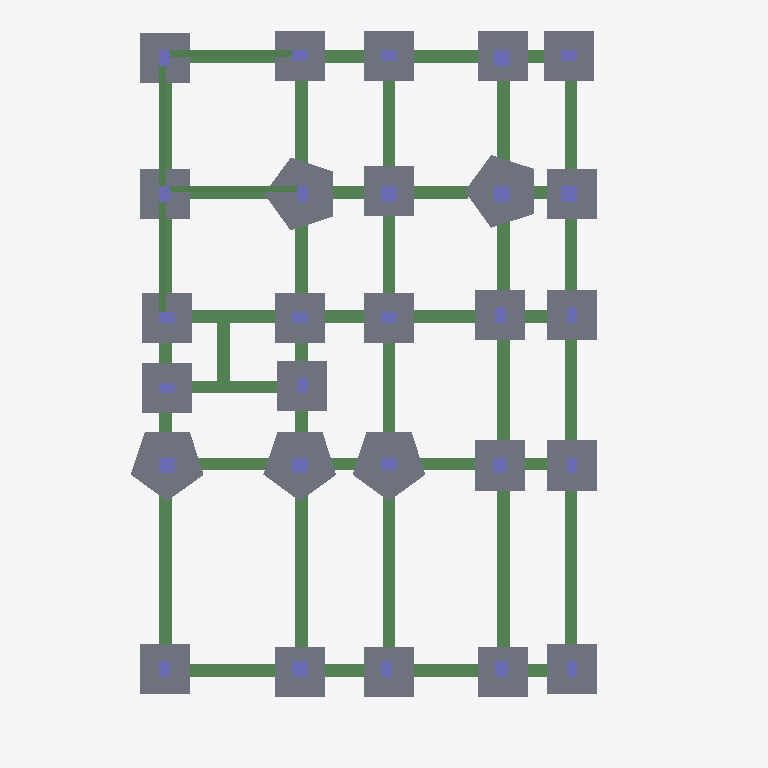
Plan cut of the same IFC building model at storey '02 PILE CAP' (level -1.77 m, cut at -0.38 m), seen from above with north up, elements coloured by IFC class: 54 slabs (grey), 48 beams (green), 27 columns (violet). Cut surfaces are drawn darker.
Extent 24.5 m × 34.0 m × 33.2 m (x, y, z). Storeys (16): 01 PILE C/O LVL at -2.70 m; 02 PILE CAP at -1.77 m; 03 FRL at -0.45 m; 04 FGL at 0.00 m; 05 GROUND FLOOR at 0.45 m; 06 FIRST FLOOR at 4.45 m; 07 SECOND FLOOR at 8.45 m; 08 THIRD FLOOR at 12.45 m; 09 FOURTH FLOOR at 16.45 m; 10 FIFTH FLOOR at 20.45 m; 11 TERRACE FLOOR EL 24.450 at 24.45 m; 12 LMR 1ST SLAB EL 26.550 at 26.55 m; 13 MUMPTY EL 27.650 at 27.65 m; 14 LMR 2ND SLAB EL 28.950 at 28.95 m; 15 OHT 1ST SLAB EL 29.600 at 29.60 m; 16 OHT 2ND SLAB EL 31.400 at 31.40 m. Elements (1072): 731 IfcBeam, 195 IfcColumn, 129 IfcSlab, 12 IfcStair, 5 IfcWallStandardCase.

HEADER;
FILE_DESCRIPTION(('ViewDefinition [CoordinationView_V2.0]','RevitIdentifiers [ContentGUID: 2a26ff36-ea40-48a1-ae1b-1c856c455e7e, VersionGUID: 8334f682-fb4d-4cac-968a-10b6d0ebdb77, NumberOfSaves: 903]','CoordinateReference [CoordinateBase: Shared Coordinates]'),'2;1');
FILE_NAME('WTP-ADMIN-ST_09.ifc','2026-07-04T15:57:24+05:30',(''),(''),'ODA SDAI 25.12','Autodesk - Revit 26.4.10.51 (ENG) - 26.4.10.51','');
FILE_SCHEMA(('IFC2X3'));
ENDSEC;
DATA;
#18=IFCPROJECT('0g9lyswa18eQuR78MJkg6E',#6,'Project Number',$,$,'Project Name','Project Status',(#13),#53036);
#88=IFCSITE('0g9lyswa18eQuR78MJkg6C',#6,'Default',$,$,#87,$,$,.ELEMENT.,(42,24,53,508911),(-71,-15,-29,-58837),0.0,$,$);
#22=IFCBUILDING('0g9lyswa18eQuR78MJkg6F',#6,'',$,$,#21,$,'',.ELEMENT.,$,$,#19);
#26=IFCBUILDINGSTOREY('0QGiTADjLEqOeatneng_bd',#6,'01 PILE C/O LVL',$,$,#25,$,'01 PILE C/O LVL',.ELEMENT.,-2700.0000000000014);
#30=IFCBUILDINGSTOREY('0QGiTADjLEqOeatneng_ak',#6,'02 PILE CAP',$,$,#29,$,'02 PILE CAP',.ELEMENT.,-1775.0000000000014);
#34=IFCBUILDINGSTOREY('0QGiTADjLEqOeatneng_rB',#6,'03 FRL',$,$,#33,$,'03 FRL',.ELEMENT.,-450.00000000000165);
#37=IFCBUILDINGSTOREY('1w2kgyXAD2C9c7QsT4npO9',#6,'04 FGL',$,$,#36,$,'04 FGL',.ELEMENT.,5.655935E-26);
#41=IFCBUILDINGSTOREY('1w2kgyXAD2C9c7QsT4npsv',#6,'05 GROUND FLOOR',$,$,#40,$,'05 GROUND FLOOR',.ELEMENT.,450.0000000001678);
#45=IFCBUILDINGSTOREY('1pL4bI20zFMuP1gdagdIM8',#6,'06 FIRST FLOOR',$,$,#44,$,'06 FIRST FLOOR',.ELEMENT.,4449.999999999997);
#49=IFCBUILDINGSTOREY('1pL4bI20zFMuP1gdagdIJh',#6,'07 SECOND FLOOR',$,$,#48,$,'07 SECOND FLOOR',.ELEMENT.,8450.0);
#53=IFCBUILDINGSTOREY('1pL4bI20zFMuP1gdagdIJy',#6,'08 THIRD FLOOR',$,$,#52,$,'08 THIRD FLOOR',.ELEMENT.,12450.0);
#57=IFCBUILDINGSTOREY('1pL4bI20zFMuP1gdagdIU9',#6,'09 FOURTH FLOOR',$,$,#56,$,'09 FOURTH FLOOR',.ELEMENT.,16450.0);
#61=IFCBUILDINGSTOREY('1pL4bI20zFMuP1gdagdIVw',#6,'10 FIFTH FLOOR',$,$,#60,$,'10 FIFTH FLOOR',.ELEMENT.,20450.000000000004);
#65=IFCBUILDINGSTOREY('1pL4bI20zFMuP1gdagdIOr',#6,'11 TERRACE FLOOR EL 24.450',$,$,#64,$,'11 TERRACE FLOOR EL 24.450',.ELEMENT.,24450.000000000004);
#69=IFCBUILDINGSTOREY('0p7EeodmX4Dv4mqPjHehRY',#6,'12 LMR 1ST SLAB EL 26.550',$,$,#68,$,'12 LMR 1ST SLAB EL 26.550',.ELEMENT.,26549.999999999996);
#73=IFCBUILDINGSTOREY('1pL4bI20zFMuP1gdagdIPa',#6,'13 MUMPTY EL 27.650',$,$,#72,$,'13 MUMPTY EL 27.650',.ELEMENT.,27650.000000000007);
#77=IFCBUILDINGSTOREY('0p7EeodmX4Dv4mqPjHehPo',#6,'14 LMR 2ND SLAB EL 28.950',$,$,#76,$,'14 LMR 2ND SLAB EL 28.950',.ELEMENT.,28949.999999999996);
#81=IFCBUILDINGSTOREY('1l1x6Ne1X7yw7JPzEYnoVO',#6,'15 OHT 1ST SLAB EL 29.600',$,$,#80,$,'15 OHT 1ST SLAB EL 29.600',.ELEMENT.,29600.000000000007);
#85=IFCBUILDINGSTOREY('1l1x6Ne1X7yw7JPzEYnoSp',#6,'16 OHT 2ND SLAB EL 31.400',$,$,#84,$,'16 OHT 2ND SLAB EL 31.400',.ELEMENT.,31400.000000000004);
#2450=IFCSLAB('3KrnDb2FLFyeTOq$UIIZ6V',#6,'Foundation Slab:PC5 1000mm Foundation Slab:460422',$,$,#2435,#2449,'460422',.BASESLAB.);
#2574=IFCSLAB('1DghI1wV5BqfBX9w62GEjt',#6,'Foundation Slab:PC7 1000mm Foundation Slab:461882',$,$,#2559,#2573,'461882',.BASESLAB.);
#2525=IFCSLAB('0WF0qb0GfDj8s$8BEDQ63b',#6,'Foundation Slab:PC5 1000mm Foundation Slab:460903',$,$,#2511,#2524,'460903',.BASESLAB.);
#2605=IFCSLAB('1DghI1wV5BqfBX9w62GEk0',#6,'Foundation Slab:PC7 1000mm Foundation Slab:462029',$,$,#2590,#2604,'462029',.BASESLAB.);
#2320=IFCSLAB('0lwWvMiXD53wFm$lQfRuzh',#6,'Foundation Slab:PC6 1000mm Foundation Slab:456232',$,$,#2305,#2319,'456232',.BASESLAB.);
#770=IFCSLAB('34yRU8re95YhN8HcYb1sCZ',#6,'Footing-Rectangular:PC1 2400 x 2400 x 1000mm:450278',$,$,#760,#769,'450278',.BASESLAB.);
#1103=IFCSLAB('34yRU8re95YhN8HcYb1rtA',#6,'Footing-Rectangular:PC1 2400 x 2400 x 1000mm:450575',$,$,#1093,#1102,'450575',.BASESLAB.);
#2035=IFCSLAB('1Qb13687XFcf8tVzhEIJ6X',#6,'Footing-Rectangular:PC1 2400 x 2400 x 1000mm:453091',$,$,#1970,#2034,'453091',.BASESLAB.);
#1897=IFCSLAB('34yRU8re95YhN8HcYb1rXd',#6,'Footing-Rectangular:PC1 2400 x 2400 x 1000mm:452002',$,$,#1832,#1896,'452002',.BASESLAB.);
#348=IFCSLAB('10oIs5bX59oe9LhfIj1K4B',#6,'Footing-Rectangular:PC1 2400 x 2400 x 1000mm:449875',$,$,#338,#347,'449875',.BASESLAB.);
#431=IFCSLAB('10oIs5bX59oe9LhfIj1K4y',#6,'Footing-Rectangular:PC1 2400 x 2400 x 1000mm:449892',$,$,#421,#430,'449892',.BASESLAB.);
#604=IFCSLAB('34yRU8re95YhN8HcYb1sDk',#6,'Footing-Rectangular:PC1 2400 x 2400 x 1000mm:450219',$,$,#594,#603,'450219',.BASESLAB.);
#687=IFCSLAB('34yRU8re95YhN8HcYb1sC1',#6,'Footing-Rectangular:PC1 2400 x 2400 x 1000mm:450244',$,$,#677,#686,'450244',.BASESLAB.);
#853=IFCSLAB('34yRU8re95YhN8HcYb1sCo',#6,'Footing-Rectangular:PC1 2400 x 2400 x 1000mm:450295',$,$,#843,#852,'450295',.BASESLAB.);
#936=IFCSLAB('34yRU8re95YhN8HcYb1sBB',#6,'Footing-Rectangular:PC1 2400 x 2400 x 1000mm:450318',$,$,#926,#935,'450318',.BASESLAB.);
#1019=IFCSLAB('34yRU8re95YhN8HcYb1sBQ',#6,'Footing-Rectangular:PC1 2400 x 2400 x 1000mm:450335',$,$,#1009,#1018,'450335',.BASESLAB.);
#1186=IFCSLAB('34yRU8re95YhN8HcYb1rp7',#6,'Footing-Rectangular:PC1 2400 x 2400 x 1000mm:450818',$,$,#1176,#1185,'450818',.BASESLAB.);
#1269=IFCSLAB('34yRU8re95YhN8HcYb1rmU',#6,'Footing-Rectangular:PC1 2400 x 2400 x 1000mm:451035',$,$,#1259,#1268,'451035',.BASESLAB.);
#1435=IFCSLAB('34yRU8re95YhN8HcYb1rzW',#6,'Footing-Rectangular:PC1 2400 x 2400 x 1000mm:451237',$,$,#1425,#1434,'451237',.BASESLAB.);
#1518=IFCSLAB('34yRU8re95YhN8HcYb1rzp',#6,'Footing-Rectangular:PC1 2400 x 2400 x 1000mm:451254',$,$,#1508,#1517,'451254',.BASESLAB.);
#1601=IFCSLAB('34yRU8re95YhN8HcYb1ryo',#6,'Footing-Rectangular:PC1 2400 x 2400 x 1000mm:451319',$,$,#1591,#1600,'451319',.BASESLAB.);
#1759=IFCSLAB('34yRU8re95YhN8HcYb1rbd',#6,'Footing-Rectangular:PC1 2400 x 2400 x 1000mm:451746',$,$,#1694,#1758,'451746',.BASESLAB.);
#2277=IFCSLAB('1kUD8A7MD29vnXU56E9MFN',#6,'Footing-Rectangular:PC1 2400 x 2400 x 1000mm:455917',$,$,#2212,#2276,'455917',.BASESLAB.);
#3583=IFCBEAM('22PahRPzf6883avNo3ssoO',#6,'Concrete-Rectangular Beam:GB1 600 x 600mm:469697',$,$,#3570,#3582,'469697');
#264=IFCSLAB('10oIs5bX59oe9LhfIj1K0b',#6,'Footing-Rectangular:PC1 2400 x 2400 x 1000mm:449661',$,$,#254,#263,'449661',.BASESLAB.);
#1352=IFCSLAB('34yRU8re95YhN8HcYb1r_j',#6,'Footing-Rectangular:PC1 2400 x 2400 x 1000mm:451176',$,$,#1342,#1351,'451176',.BASESLAB.);
#3509=IFCBEAM('22PahRPzf6883avNo3ssp4',#6,'Concrete-Rectangular Beam:GB1 600 x 600mm:469661',$,$,#3470,#3508,'469661');
#3459=IFCBEAM('0sbKbyDrz4UgUdfHS4bJi7',#6,'Concrete-Rectangular Beam:GB1 600 x 600mm:469328',$,$,#3420,#3458,'469328');
#159=IFCSLAB('2AXBMHD41ALhHeaqdFE4kE',#6,'Footing-Rectangular:PC1 2400 x 2400 x 1000mm:447383',$,$,#144,#158,'447383',.BASESLAB.);
#3607=IFCBEAM('22PahRPzf6883avNo3sso8',#6,'Concrete-Rectangular Beam:GB1 600 x 600mm:469713',$,$,#3594,#3606,'469713');
#521=IFCSLAB('34yRU8re95YhN8HcYb1sDJ',#6,'Footing-Rectangular:PC1 2400 x 2400 x 1000mm:450198',$,$,#511,#520,'450198',.BASESLAB.);
#3559=IFCBEAM('22PahRPzf6883avNo3sspe',#6,'Concrete-Rectangular Beam:GB1 600 x 600mm:469681',$,$,#3520,#3558,'469681');
#3762=IFCBEAM('22PahRPzf6883avNo3ssbz',#6,'Concrete-Rectangular Beam:GB1 600 x 600mm:470820',$,$,#3749,#3761,'470820');
#3786=IFCBEAM('22PahRPzf6883avNo3ssbf',#6,'Concrete-Rectangular Beam:GB1 600 x 600mm:470832',$,$,#3773,#3785,'470832');
#3216=IFCBEAM('09KW5h5dPDpRk0YR$FGwov',#6,'Concrete-Rectangular Beam:GB1 600 x 600mm:468175',$,$,#3203,#3215,'468175');
#2990=IFCBEAM('09KW5h5dPDpRk0YR$FGvUu',#6,'Concrete-Rectangular Beam:GB1 600 x 600mm:466894',$,$,#2977,#2989,'466894');
#3738=IFCBEAM('22PahRPzf6883avNo3ssZ0',#6,'Concrete-Rectangular Beam:GB1 600 x 600mm:470681',$,$,#3725,#3737,'470681');
#3916=IFCBEAM('22PahRPzf6883avNo3stQ$',#6,'Concrete-Rectangular Beam:GB1 600 x 600mm:471270',$,$,#3903,#3915,'471270');
#3839=IFCBEAM('22PahRPzf6883avNo3stQH',#6,'Concrete-Rectangular Beam:GB1 600 x 600mm:471240',$,$,#3820,#3838,'471240');
#3087=IFCBEAM('09KW5h5dPDpRk0YR$FGwdG',#6,'Concrete-Rectangular Beam:GB1 600 x 600mm:467366',$,$,#3074,#3086,'467366');
#3863=IFCBEAM('22PahRPzf6883avNo3stQ9',#6,'Concrete-Rectangular Beam:GB1 600 x 600mm:471248',$,$,#3850,#3862,'471248');
#3892=IFCBEAM('22PahRPzf6883avNo3stQ3',#6,'Concrete-Rectangular Beam:GB1 600 x 600mm:471258',$,$,#3873,#3891,'471258');
#3631=IFCBEAM('22PahRPzf6883avNo3sseQ',#6,'Concrete-Rectangular Beam:GB1 600 x 600mm:470083',$,$,#3618,#3630,'470083');
#3684=IFCBEAM('22PahRPzf6883avNo3ssj9',#6,'Concrete-Rectangular Beam:GB1 600 x 600mm:470288',$,$,#3665,#3683,'470288');
#3714=IFCBEAM('22PahRPzf6883avNo3sskK',#6,'Concrete-Rectangular Beam:GB1 600 x 600mm:470477',$,$,#3695,#3713,'470477');
#35737=IFCBEAM('2P7uoMCjPD5PhESMSWvNgf',#6,'Concrete-Rectangular Beam:PB2 300 x 600mm:681970',$,$,#35724,#35736,'681970');
#3655=IFCBEAM('22PahRPzf6883avNo3ssjV',#6,'Concrete-Rectangular Beam:GB1 600 x 600mm:470278',$,$,#3642,#3654,'470278');
#4069=IFCBEAM('3$Qh1sQtD5IQRioZXreS9T',#6,'Concrete-Rectangular Beam:PB18B 300 x 600mm:491735',$,$,#4056,#4068,'491735');
#2784=IFCBEAM('35rCpFSyv1QfQMgyBFlWiN',#6,'Concrete-Rectangular Beam:GB1 600 x 600mm:465479',$,$,#2771,#2783,'465479');
#3193=IFCBEAM('09KW5h5dPDpRk0YR$FGwmb',#6,'Concrete-Rectangular Beam:GB1 600 x 600mm:468051',$,$,#3180,#3192,'468051');
#3123=IFCBEAM('09KW5h5dPDpRk0YR$FGwj7',#6,'Concrete-Rectangular Beam:GB1 600 x 600mm:467761',$,$,#3098,#3122,'467761');
#3037=IFCBEAM('09KW5h5dPDpRk0YR$FGvUc',#6,'Concrete-Rectangular Beam:GB1 600 x 600mm:466896',$,$,#3024,#3036,'466896');
#4096=IFCBEAM('3$Qh1sQtD5IQRioZXreSEd',#6,'Concrete-Rectangular Beam:PB18B 300 x 600mm:491821',$,$,#4083,#4095,'491821');
#35713=IFCBEAM('2P7uoMCjPD5PhESMSWvNh6',#6,'Concrete-Rectangular Beam:PB9 300 x 600mm:681885',$,$,#35700,#35712,'681885');
#3970=IFCBEAM('0slqrUz5D9_eM7SEuADfO7',#6,'Concrete-Rectangular Beam:GB1 600 x 600mm:472174',$,$,#3957,#3969,'472174');
#2937=IFCBEAM('09KW5h5dPDpRk0YR$FGvPj',#6,'Concrete-Rectangular Beam:GB1 600 x 600mm:466459',$,$,#2898,#2936,'466459');
#3308=IFCBEAM('09KW5h5dPDpRk0YR$FGwyg',#6,'Concrete-Rectangular Beam:GB1 600 x 600mm:468828',$,$,#3289,#3307,'468828');
#2858=IFCBEAM('09KW5h5dPDpRk0YR$FGvHH',#6,'Concrete-Rectangular Beam:GB1 600 x 600mm:465959',$,$,#2819,#2857,'465959');
#3332=IFCBEAM('0sbKbyDrz4UgUdfHS4bJMP',#6,'Concrete-Rectangular Beam:GB1 600 x 600mm:468942',$,$,#3319,#3331,'468942');
#2732=IFCBEAM('06eIx_iw1D7BOyPpjIRxI9',#6,'Concrete-Rectangular Beam:GB1 600 x 600mm:464650',$,$,#2718,#2731,'464650');
#2760=IFCBEAM('35rCpFSyv1QfQMgyBFlWZW',#6,'Concrete-Rectangular Beam:GB1 600 x 600mm:465328',$,$,#2747,#2759,'465328');
#3014=IFCBEAM('09KW5h5dPDpRk0YR$FGvUv',#6,'Concrete-Rectangular Beam:GB1 600 x 600mm:466895',$,$,#3001,#3013,'466895');
#3240=IFCBEAM('09KW5h5dPDpRk0YR$FGwqs',#6,'Concrete-Rectangular Beam:GB1 600 x 600mm:468288',$,$,#3227,#3239,'468288');
#3356=IFCBEAM('0sbKbyDrz4UgUdfHS4bJeA',#6,'Concrete-Rectangular Beam:GB1 600 x 600mm:469085',$,$,#3343,#3355,'469085');
#2888=IFCBEAM('09KW5h5dPDpRk0YR$FGvNS',#6,'Concrete-Rectangular Beam:GB1 600 x 600mm:466346',$,$,#2869,#2887,'466346');
#808=IFCSLAB('34yRU8re95YhN8HcYb1sCj',#6,'Footing-Rectangular:PD1 1000 x 1000 x 600mm:450280',$,$,#798,#807,'450280',.BASESLAB.);
#3060=IFCBEAM('09KW5h5dPDpRk0YR$FGvUd',#6,'Concrete-Rectangular Beam:GB2 600 x 600mm:466897',$,$,#3047,#3059,'466897');
#725=IFCSLAB('34yRU8re95YhN8HcYb1sC3',#6,'Footing-Rectangular:PD1 1000 x 1000 x 600mm:450246',$,$,#715,#724,'450246',.BASESLAB.);
#1224=IFCSLAB('34yRU8re95YhN8HcYb1rp1',#6,'Footing-Rectangular:PD1 1000 x 1000 x 600mm:450820',$,$,#1214,#1223,'450820',.BASESLAB.);
#1639=IFCSLAB('34yRU8re95YhN8HcYb1ryy',#6,'Footing-Rectangular:PD1 1000 x 1000 x 600mm:451321',$,$,#1629,#1638,'451321',.BASESLAB.);
#3275=IFCBEAM('09KW5h5dPDpRk0YR$FGww_',#6,'Concrete-Rectangular Beam:GB3 600 x 600mm:468680',$,$,#3250,#3274,'468680');
#1057=IFCSLAB('34yRU8re95YhN8HcYb1sBa',#6,'Footing-Rectangular:PD1 1000 x 1000 x 600mm:450337',$,$,#1047,#1056,'450337',.BASESLAB.);
#3946=IFCBEAM('1YGZBuDKjBIBXVIOk59t3z',#6,'Concrete-Rectangular Beam:GB2 600 x 600mm:471816',$,$,#3927,#3945,'471816');
#386=IFCSLAB('10oIs5bX59oe9LhfIj1K4D',#6,'Footing-Rectangular:PD1 1000 x 1000 x 600mm:449877',$,$,#376,#385,'449877',.BASESLAB.);
#469=IFCSLAB('10oIs5bX59oe9LhfIj1K4_',#6,'Footing-Rectangular:PD1 1000 x 1000 x 600mm:449894',$,$,#459,#468,'449894',.BASESLAB.);
#642=IFCSLAB('34yRU8re95YhN8HcYb1sDe',#6,'Footing-Rectangular:PD1 1000 x 1000 x 600mm:450221',$,$,#632,#641,'450221',.BASESLAB.);
#891=IFCSLAB('34yRU8re95YhN8HcYb1sCy',#6,'Footing-Rectangular:PD1 1000 x 1000 x 600mm:450297',$,$,#881,#890,'450297',.BASESLAB.);
#974=IFCSLAB('34yRU8re95YhN8HcYb1sBL',#6,'Footing-Rectangular:PD1 1000 x 1000 x 600mm:450320',$,$,#964,#973,'450320',.BASESLAB.);
#1473=IFCSLAB('34yRU8re95YhN8HcYb1rzY',#6,'Footing-Rectangular:PD1 1000 x 1000 x 600mm:451239',$,$,#1463,#1472,'451239',.BASESLAB.);
#1556=IFCSLAB('34yRU8re95YhN8HcYb1rzz',#6,'Footing-Rectangular:PD1 1000 x 1000 x 600mm:451256',$,$,#1546,#1555,'451256',.BASESLAB.);
#3147=IFCBEAM('09KW5h5dPDpRk0YR$FGwkO',#6,'Concrete-Rectangular Beam:GB1 600 x 600mm:467950',$,$,#3134,#3146,'467950');
#3380=IFCBEAM('0sbKbyDrz4UgUdfHS4bJem',#6,'Concrete-Rectangular Beam:GB2 600 x 600mm:469095',$,$,#3367,#3379,'469095');
#1664=IFCCOLUMN('34yRU8re95YhN8HcYb1rup',#6,'Concrete-Rectangular-Column:C-TYPE3 750 x 750mm:451574',$,$,#1663,#1660,'451574');
#1803=IFCCOLUMN('34yRU8re95YhN8HcYb1rXb',#6,'Concrete-Rectangular-Column:C-TYPE3 750 x 750mm:452000',$,$,#1802,#1799,'452000');
#1941=IFCCOLUMN('1Qb13687XFcf8tVzhEIJ6Z',#6,'Concrete-Rectangular-Column:C-TYPE3 750 x 750mm:453089',$,$,#1940,#1937,'453089');
#2079=IFCCOLUMN('1kUD8A7MD29vnXU56E9MPf',#6,'Concrete-Rectangular-Column:C-TYPE3 750 x 750mm:454995',$,$,#2078,#2075,'454995');
#2183=IFCCOLUMN('1kUD8A7MD29vnXU56E9MET',#6,'Concrete-Rectangular-Column:C-TYPE3 750 x 750mm:455847',$,$,#2182,#2179,'455847');
#2707=IFCSLAB('1lAsOgkvj3Ix6MFxndOHP3',#6,'Foundation Slab:PD1-1 600mm:463670',$,$,#2697,#2706,'463670',.BASESLAB.);
#3170=IFCBEAM('09KW5h5dPDpRk0YR$FGwk8',#6,'Concrete-Rectangular Beam:GB2 600 x 600mm:467966',$,$,#3157,#3169,'467966');
#3410=IFCBEAM('0sbKbyDrz4UgUdfHS4bJiN',#6,'Concrete-Rectangular Beam:GB2 600 x 600mm:469312',$,$,#3391,#3409,'469312');
#1141=IFCSLAB('34yRU8re95YhN8HcYb1rtK',#6,'Footing-Rectangular:PD1 1000 x 1000 x 600mm:450577',$,$,#1131,#1140,'450577',.BASESLAB.);
#302=IFCSLAB('10oIs5bX59oe9LhfIj1K0d',#6,'Footing-Rectangular:PD1 1000 x 1000 x 600mm:449663',$,$,#292,#301,'449663',.BASESLAB.);
#2105=IFCCOLUMN('1kUD8A7MD29vnXU56E9MRF',#6,'Concrete-Rectangular-Column:C-TYPE3 750 x 750mm:455157',$,$,#2104,#2101,'455157');
#2131=IFCCOLUMN('1kUD8A7MD29vnXU56E9MLY',#6,'Concrete-Rectangular-Column:C-TYPE3 750 x 750mm:455256',$,$,#2130,#2127,'455256');
#3809=IFCBEAM('22PahRPzf6883avNo3sscM',#6,'Concrete-Rectangular Beam:GB2 600 x 600mm:470991',$,$,#3796,#3808,'470991');
#1307=IFCSLAB('34yRU8re95YhN8HcYb1rmO',#6,'Footing-Rectangular:PD1 1000 x 1000 x 600mm:451037',$,$,#1297,#1306,'451037',.BASESLAB.);
#1390=IFCSLAB('34yRU8re95YhN8HcYb1r_l',#6,'Footing-Rectangular:PD1 1000 x 1000 x 600mm:451178',$,$,#1380,#1389,'451178',.BASESLAB.);
#2419=IFCSLAB('0Z1QbSD$bFuhovnNwXToOC',#6,'Foundation Slab:PD1 600mm:459903',$,$,#2409,#2418,'459903',.BASESLAB.);
#207=IFCSLAB('1k6d57WGD20fDU_$YL799S',#6,'Footing-Rectangular:PD1 1000 x 1000 x 600mm:448744',$,$,#197,#206,'448744',.BASESLAB.);
#1249=IFCCOLUMN('34yRU8re95YhN8HcYb1rmV',#6,'Concrete-Rectangular-Column:600 x 750mm:451034',$,$,#1248,#1245,'451034');
#2808=IFCBEAM('35rCpFSyv1QfQMgyBFlWkc',#6,'Concrete-Rectangular Beam:GB1 600 x 600mm:465654',$,$,#2795,#2807,'465654');
#2681=IFCSLAB('3OGr1LOh18nRwU_OLFKkmN',#6,'Foundation Slab:PD1-1 600mm:463286',$,$,#2671,#2680,'463286',.BASESLAB.);
#24230=IFCSLAB('1HFnD6siL2Xu8EorsGeqbS',#6,'Foundation Slab:PD1-1 600mm:597558',$,$,#24220,#24229,'597558',.BASESLAB.);
#1082=IFCCOLUMN('34yRU8re95YhN8HcYb1rtB',#6,'Concrete-Rectangular-Column:600 x 750mm:450574',$,$,#1081,#1078,'450574');
#2157=IFCCOLUMN('1kUD8A7MD29vnXU56E9MMs',#6,'Concrete-Rectangular-Column:600 x 750mm:455308',$,$,#2156,#2153,'455308');
#559=IFCSLAB('34yRU8re95YhN8HcYb1sDT',#6,'Footing-Rectangular:PD1 1000 x 1000 x 600mm:450200',$,$,#549,#558,'450200',.BASESLAB.);
#24128=IFCSLAB('3dgfI6QIfCq97Q8bxhywZ0',#6,'Footing-Rectangular:PD1 1000 x 1000 x 600mm:596062',$,$,#24118,#24127,'596062',.BASESLAB.);
#24147=IFCSLAB('1ECUuJU5n2Mx$Z6BsOz6ic',#6,'Foundation Slab:PD1-1 600mm:597229',$,$,#24137,#24146,'597229',.BASESLAB.);
#131=IFCCOLUMN('0Xa1TWQJ5DG8cDLbhoqvEE',#6,'Concrete-Rectangular-Column:C-TYPE1 500 x 750mm:446189',$,$,#130,#127,'446189');
#244=IFCCOLUMN('10oIs5bX59oe9LhfIj1K0a',#6,'Concrete-Rectangular-Column:C-TYPE1 500 x 750mm:449660',$,$,#243,#240,'449660');
#328=IFCCOLUMN('10oIs5bX59oe9LhfIj1K4A',#6,'Concrete-Rectangular-Column:C-TYPE1 500 x 750mm:449874',$,$,#327,#324,'449874');
#411=IFCCOLUMN('10oIs5bX59oe9LhfIj1K4x',#6,'Concrete-Rectangular-Column:C-TYPE1 500 x 750mm:449891',$,$,#410,#407,'449891');
#501=IFCCOLUMN('34yRU8re95YhN8HcYb1sDG',#6,'Concrete-Rectangular-Column:C-TYPE1 500 x 750mm:450197',$,$,#500,#497,'450197');
#584=IFCCOLUMN('34yRU8re95YhN8HcYb1sDl',#6,'Concrete-Rectangular-Column:C-TYPE1 500 x 750mm:450218',$,$,#583,#580,'450218');
#833=IFCCOLUMN('34yRU8re95YhN8HcYb1sCp',#6,'Concrete-Rectangular-Column:C-TYPE1 500 x 750mm:450294',$,$,#832,#829,'450294');
#916=IFCCOLUMN('34yRU8re95YhN8HcYb1sB8',#6,'Concrete-Rectangular-Column:C-TYPE1 500 x 750mm:450317',$,$,#915,#912,'450317');
#1332=IFCCOLUMN('34yRU8re95YhN8HcYb1r_Y',#6,'Concrete-Rectangular-Column:C-TYPE1 500 x 750mm:451175',$,$,#1331,#1328,'451175');
#1415=IFCCOLUMN('34yRU8re95YhN8HcYb1rzX',#6,'Concrete-Rectangular-Column:C-TYPE1 500 x 750mm:451236',$,$,#1414,#1411,'451236');
#1498=IFCCOLUMN('34yRU8re95YhN8HcYb1rzm',#6,'Concrete-Rectangular-Column:C-TYPE1 500 x 750mm:451253',$,$,#1497,#1494,'451253');
#2368=IFCCOLUMN('3bqDLTmor9mu_fEsAH4zEO',#6,'Concrete-Rectangular-Column:C-TYPE1 500 x 750mm:458152',$,$,#2367,#2364,'458152');
#2967=IFCBEAM('09KW5h5dPDpRk0YR$FGvRA',#6,'Concrete-Rectangular Beam:GB1 600 x 600mm:466620',$,$,#2948,#2966,'466620');
ENDSEC;
